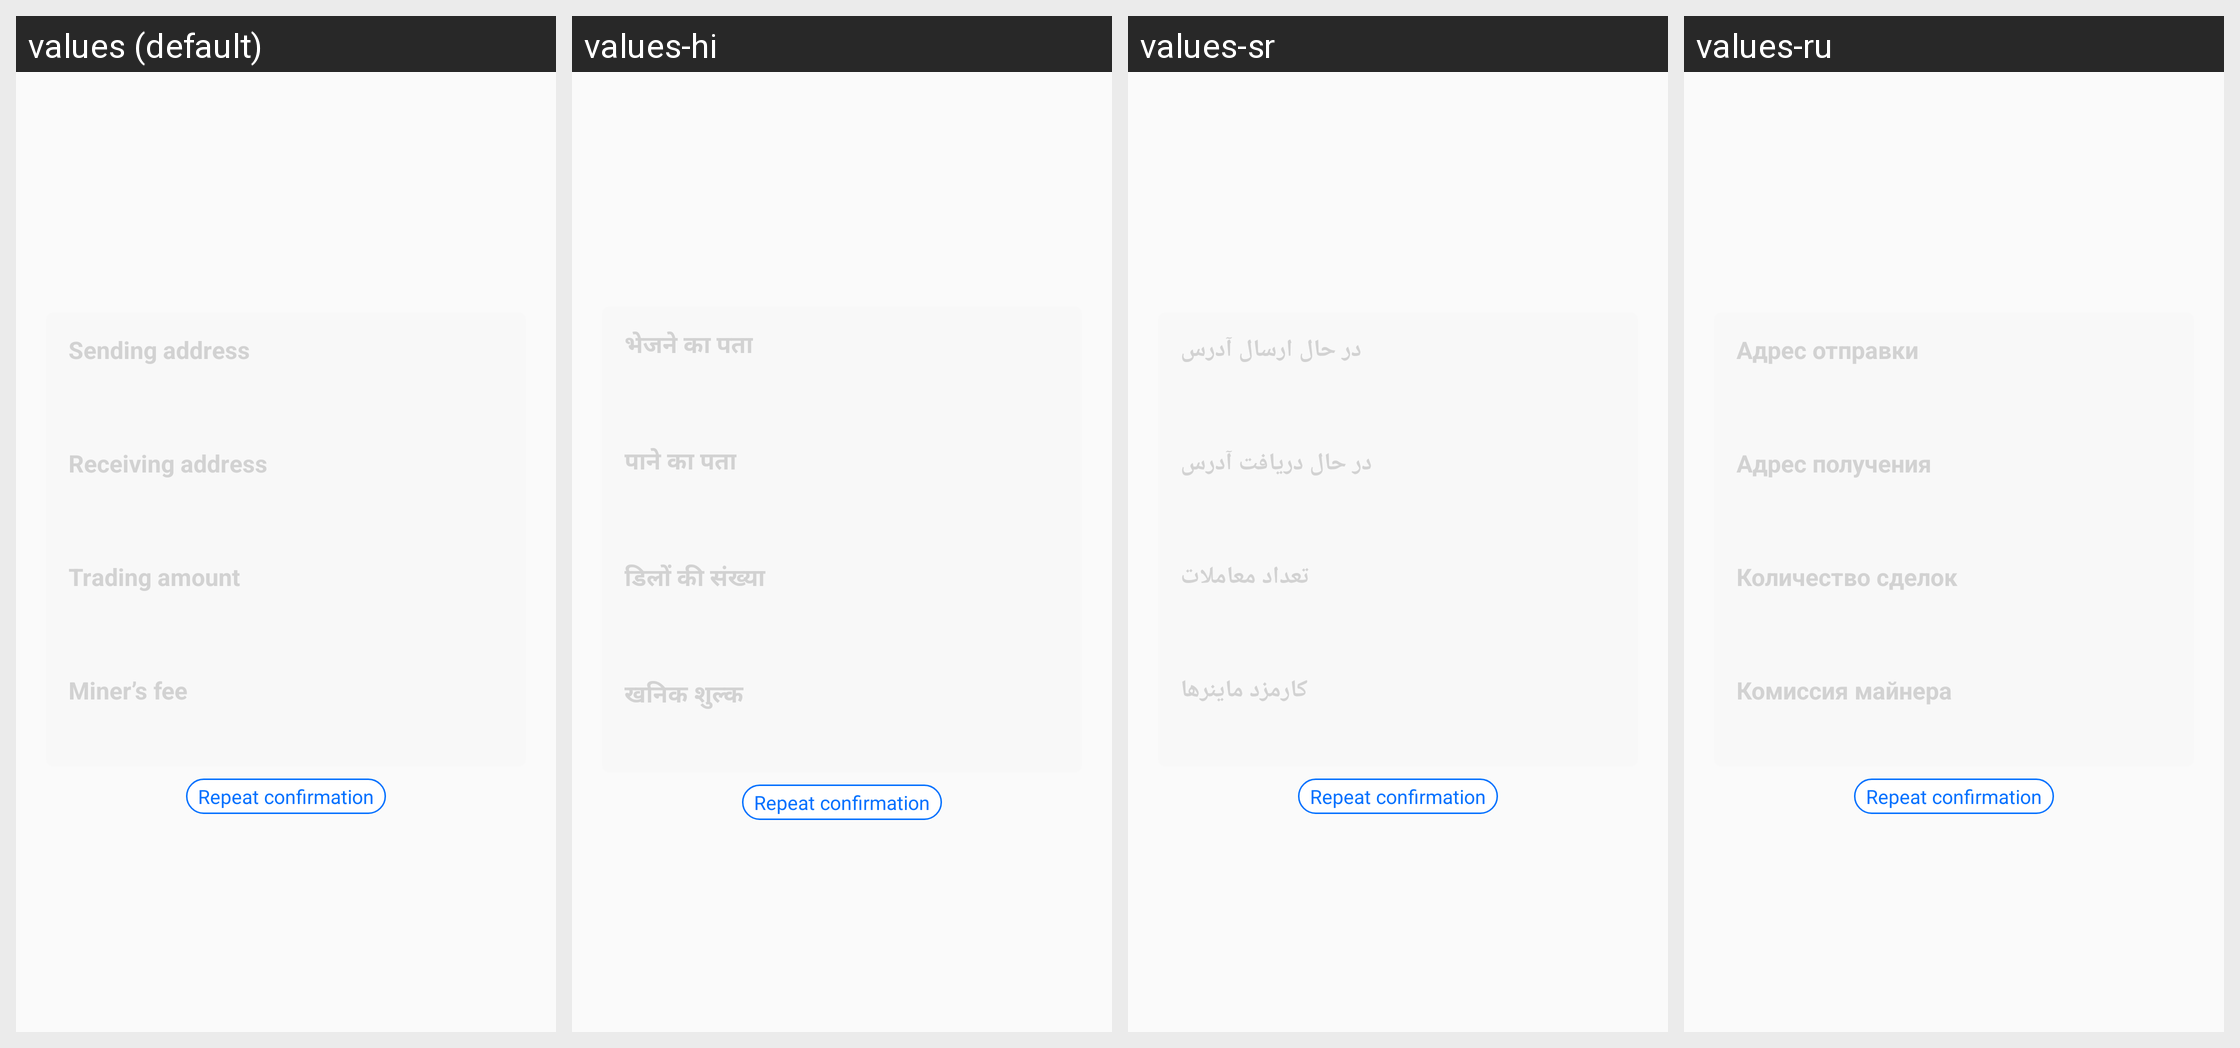

For this localized Android screen grid, give each drawn string resource with its value in every locale shown.
Android screen res/layout/dialog_confirm.xml rendered under 4 locales, left to right: values (default), values-hi, values-sr, values-ru. Device: Nexus 5 (rendered at 1080×1920; each locale shown at half size, 540×960, under a caption strip naming it); theme AppTheme.
Other locales in the repository, not shown: values-am, values-an, values-ar, values-da, values-de, values-el, values-en, values-es, values-fi, values-fr, values-in, values-it, values-ja, values-kh, values-ko, values-lo, values-mm, values-ms, values-my, values-no, values-pt, values-sv, values-th, values-vi, values-zh.
Strings drawn on this screen, with the default value and each locale's value (text and hints the layout hard-codes, and strings that could not be matched under every locale, appear in the picture but are not listed):

activity_scan_result4
  values: Sending address
  values-hi: भेजने का पता
  values-sr: در حال ارسال آدرس
  values-ru: Адрес отправки

activity_scan_result5
  values: Receiving address
  values-hi: पाने का पता
  values-sr: در حال دریافت آدرس
  values-ru: Адрес получения

activity_scan_result6
  values: Trading amount
  values-hi: डिलों की संख्या
  values-sr: تعداد معاملات
  values-ru: Количество сделок

activity_scan_result7
  values: Miner’s fee
  values-hi: खनिक शुल्क
  values-sr: کارمزد ماینرها
  values-ru: Комиссия майнера

confirm_trac
  values: Repeat confirmation
  values-hi: Repeat confirmation
  values-sr: Repeat confirmation
  values-ru: Repeat confirmation
